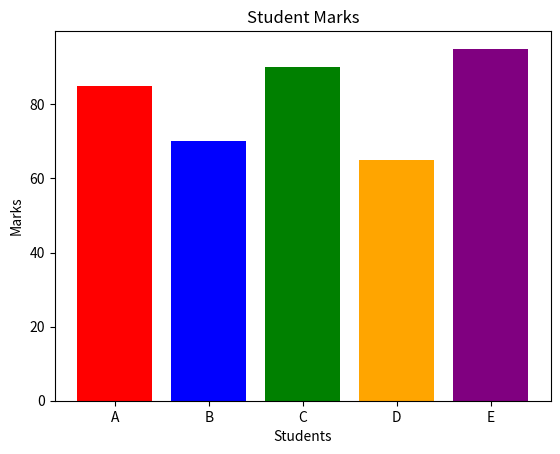

Python code for this plot:
import matplotlib.pyplot as plt
students = ["A", "B", "C", "D", "E"]
marks = [85, 70, 90, 65, 95]
plt.bar(students, marks, color=["red", "blue", "green", "orange", "purple"])
plt.title("Student Marks")
plt.xlabel("Students")
plt.ylabel("Marks")
plt.savefig("student_marks_colored.png")
